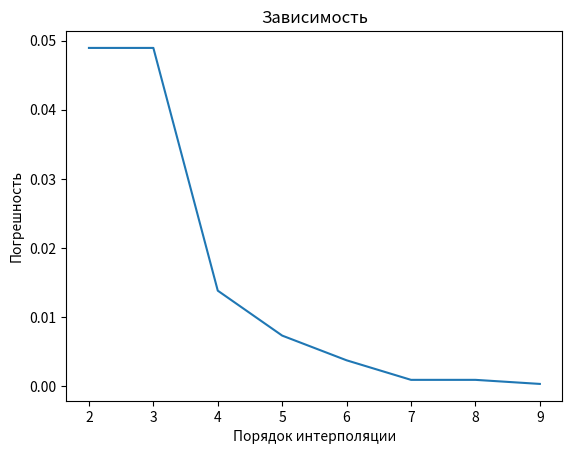

This chart was generated by the following Python code:
import math
import matplotlib.pyplot as plt

def lagrange(y, x, x_interp):
    L = []
    for i in range(len(y)):
        L.append(y[i])
        for j in range(len(x)):
            if (i != j):
                L[i] = L[i] * (x_interp - x[j]) / (x[i] - x[j])
    y_interp = sum(L)
    return y_interp

def sinys (A, Fn, Fd, fi, t):
    Y = [A * math.sin(2 * math.pi * (Fn / Fd) * i + fi) for i in t]
    return (Y)
n = 21
t = list(range(n))
A = 1
Fn = 1
Fd = 10
fi = 0
h = 0.5
Y = sinys(A, Fn, Fd, fi, t)
parametr = 10
fi_parametr = []
fi_max = []
file = open('test.txt', 'w')
for parametr in range(2, 10):
    t_inter = []
    interpolated_point = []
    dif_otnos = []
    dif = []
    for i in range(n-parametr + 1):
        x = [i + k for k in range(parametr)]
        interpolated_point.append(lagrange(Y[i:parametr + i], x, i+h))
        t_inter.append(i + h)
    for i in range(parametr - 1):
        interpolated_point.append(lagrange(Y[n-parametr:n], x, n - parametr + i + h))
        t_inter.append(n - parametr + i + h)

    point = sinys(A, Fn, Fd, fi, t_inter)
    # Погрешность абсолютная и относительная
    for i in range(n-parametr + 1):
        dif.append (abs(interpolated_point[i] - point[i]))
        dif_otnos.append(dif[i]/abs(point[i]))
    max_diff = max(dif_otnos)
    fi_max.append(max_diff)
    fi_parametr.append(parametr)
    print(max_diff)
plt.title('Зависимость')
plt.ylabel('Погрешность')
plt.xlabel('Порядок интерполяции')
plt.plot(fi_parametr, fi_max)
plt.show()
plt.savefig('test.png')
#запись в файл относительной погрешности
stroka = ' '.join([str(elem) for elem in fi_max] )
slova = stroka.split()
for slovo in slova:
    file.write(slovo + '\n')
file.close()

# print(max_diff)
# print(dif)
# print(dif_otnos)
# plt.plot(t_inter, interpolated_point, 'ro')
# plt.plot(Y, 'g')


# M = sum(dif) / len(dif)
# print('Mатематическое ожидание = ', M)
# D = sum((x - M) ** 2 for x in dif) / len(dif)
# print('Дисперсия  = ', D)
#
# sigma = D ** 0.5
# print('Среднее квадратичное = ', D)
# Y = Y[:-2]
#
# P_sig = (1 / len(Y)) * sum(y ** 2 for y in Y)
# P_noise = (1 / len(dif)) * sum(d ** 2 for d in dif)
#
# SNR = P_sig / P_noise
# SNR_db = math.floor(10 * math.log10(SNR))
# print('SNR_db = ', SNR_db)
